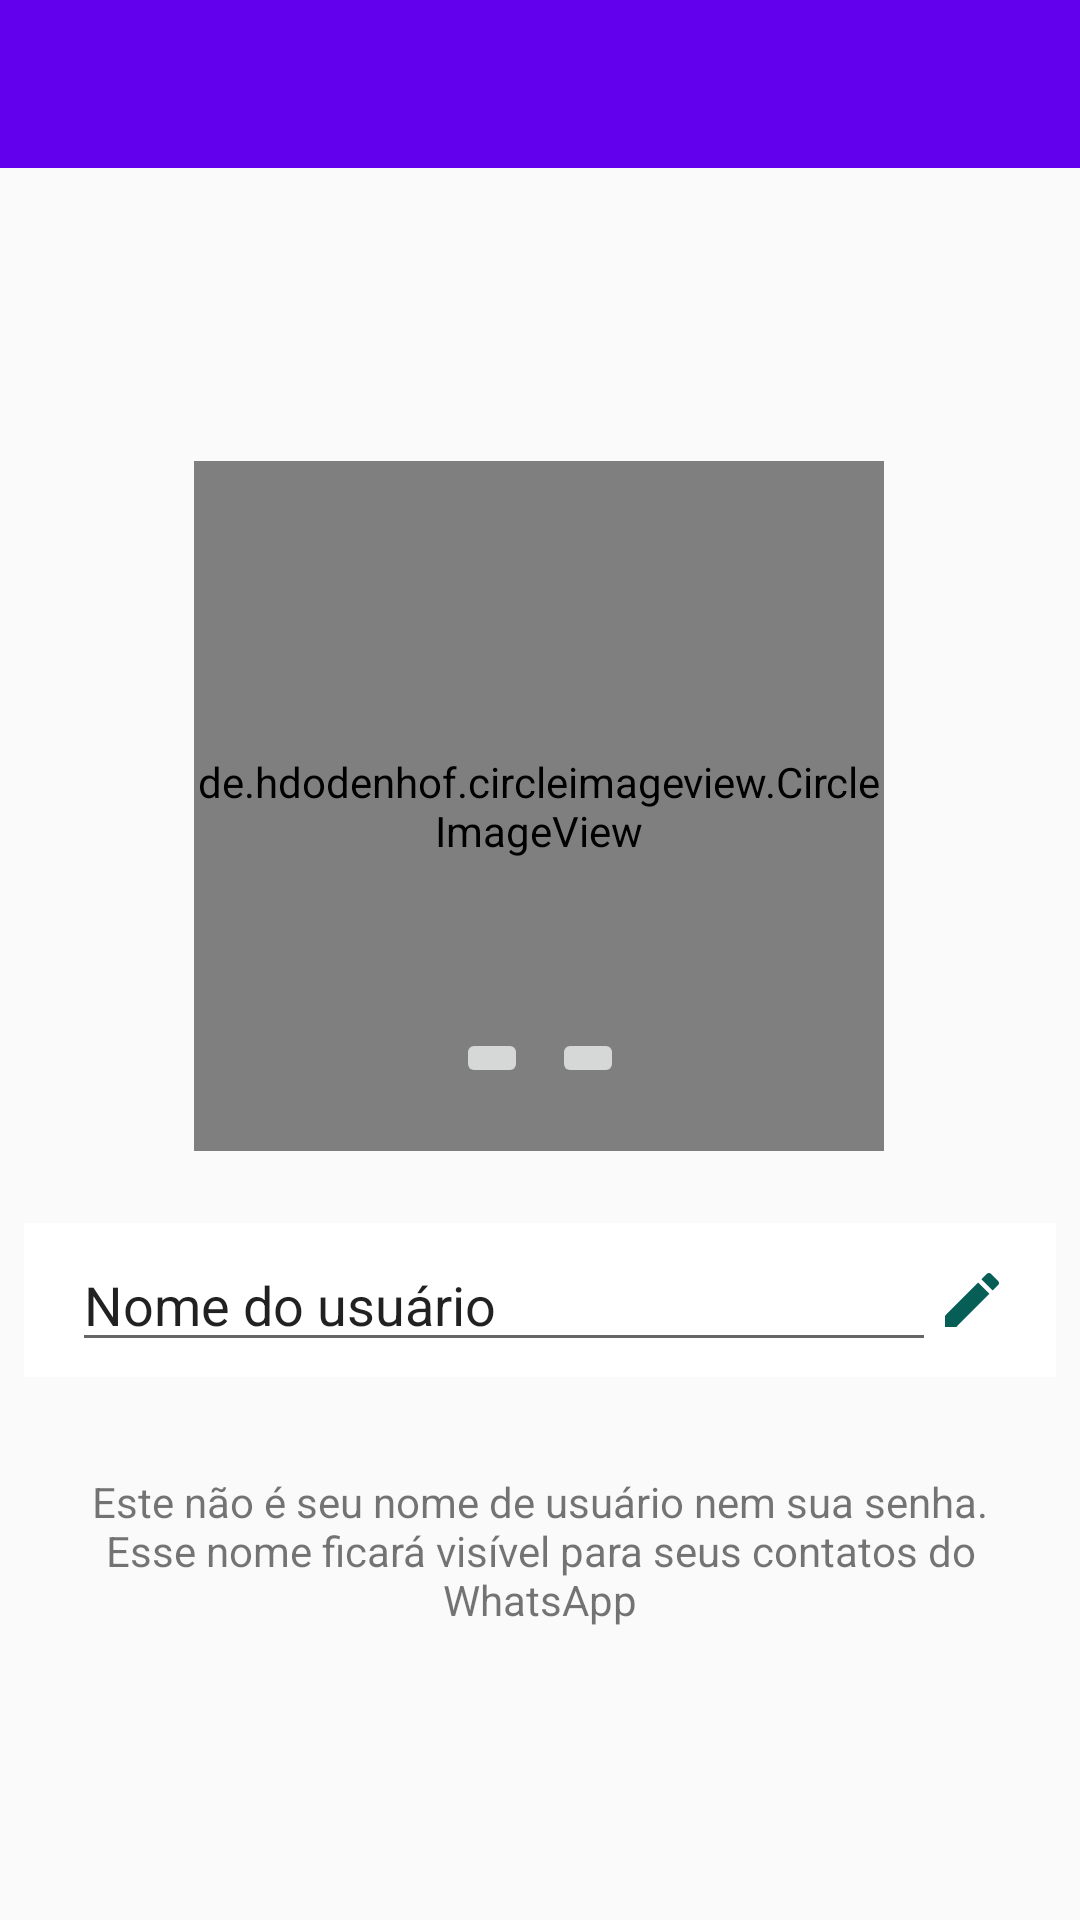

Write the Android layout XML for this screen, with the resource values it uses.
<!-- AndroidManifest.xml: application theme AppTheme -->
<!-- res/layout/activity_configuracao.xml -->
<?xml version="1.0" encoding="utf-8"?>
<androidx.constraintlayout.widget.ConstraintLayout xmlns:android="http://schemas.android.com/apk/res/android"
    xmlns:app="http://schemas.android.com/apk/res-auto"
    xmlns:tools="http://schemas.android.com/tools"
    android:layout_width="match_parent"
    android:layout_height="match_parent"
    android:orientation="vertical"
    tools:context=".activity.ConfiguracaoActivity">

    <include
        android:id="@+id/include"
        layout="@layout/toolbar" />

    <de.hdodenhof.circleimageview.CircleImageView xmlns:app="http://schemas.android.com/apk/res-auto"
        android:id="@+id/circleImageViewFotoPerfil"
        android:layout_width="230dp"
        android:layout_height="230dp"
        android:layout_gravity="center_horizontal"
        android:layout_marginStart="8dp"
        android:layout_marginLeft="8dp"
        android:layout_marginEnd="8dp"
        android:layout_marginRight="8dp"
        android:layout_marginBottom="24dp"
        android:src="@drawable/padrao"
        app:layout_constraintBottom_toTopOf="@+id/linearLayout"
        app:layout_constraintEnd_toEndOf="parent"
        app:layout_constraintHorizontal_bias="0.497"
        app:layout_constraintStart_toStartOf="parent"
        app:layout_constraintTop_toBottomOf="@+id/include"
        app:layout_constraintVertical_chainStyle="packed" />

    <LinearLayout
        android:id="@+id/linearLayout"
        android:layout_width="0dp"
        android:layout_height="wrap_content"
        android:layout_marginStart="8dp"
        android:layout_marginLeft="8dp"
        android:layout_marginEnd="8dp"
        android:layout_marginRight="8dp"
        android:layout_marginBottom="16dp"
        android:background="@android:color/white"
        android:orientation="horizontal"
        android:paddingLeft="16dp"
        android:paddingTop="5dp"
        android:paddingRight="16dp"
        android:paddingBottom="5dp"
        app:layout_constraintBottom_toTopOf="@+id/textView2"
        app:layout_constraintEnd_toEndOf="parent"
        app:layout_constraintHorizontal_bias="0.0"
        app:layout_constraintStart_toStartOf="parent"
        app:layout_constraintTop_toBottomOf="@+id/circleImageViewFotoPerfil">

        <EditText
            android:id="@+id/editPerfilNome"
            android:layout_width="wrap_content"
            android:layout_height="wrap_content"
            android:layout_weight="1"
            android:ems="10"
            android:inputType="textPersonName"
            android:text="Nome do usuário" />

        <ImageView
            android:id="@+id/imageAtualizarNome"
            android:layout_width="wrap_content"
            android:layout_height="wrap_content"
            android:layout_gravity="center_vertical"
            android:background="@drawable/ic_editar_verde_24dp" />

    </LinearLayout>

    <TextView
        android:id="@+id/textView2"
        android:layout_width="match_parent"
        android:layout_height="wrap_content"
        android:layout_marginStart="16dp"
        android:layout_marginLeft="16dp"
        android:layout_marginEnd="16dp"
        android:layout_marginRight="16dp"
        android:gravity="bottom|center"
        android:paddingTop="16dp"
        android:text="Este não é seu nome de usuário nem sua senha. Esse nome ficará visível para seus contatos do WhatsApp"
        app:layout_constraintBottom_toBottomOf="parent"
        app:layout_constraintEnd_toEndOf="parent"
        app:layout_constraintHorizontal_bias="0.5"
        app:layout_constraintStart_toStartOf="parent"
        app:layout_constraintTop_toBottomOf="@+id/linearLayout" />

    <ImageButton
        android:id="@+id/imageButtonCamera"
        android:layout_width="wrap_content"
        android:layout_height="wrap_content"
        app:layout_constraintBottom_toBottomOf="@+id/circleImageViewFotoPerfil"
        app:layout_constraintEnd_toStartOf="@+id/imageButtonGaleria"
        app:layout_constraintHorizontal_bias="0.5"
        app:layout_constraintHorizontal_chainStyle="packed"
        app:layout_constraintStart_toStartOf="parent"
        app:layout_constraintTop_toTopOf="@+id/circleImageViewFotoPerfil"
        app:layout_constraintVertical_bias="0.9"
        app:srcCompat="@drawable/ic_camera_cinza_24dp" />

    <ImageButton
        android:id="@+id/imageButtonGaleria"
        android:layout_width="wrap_content"
        android:layout_height="wrap_content"
        android:layout_marginStart="8dp"
        android:layout_marginLeft="8dp"
        app:layout_constraintBottom_toBottomOf="@+id/circleImageViewFotoPerfil"
        app:layout_constraintEnd_toEndOf="parent"
        app:layout_constraintHorizontal_bias="0.5"
        app:layout_constraintStart_toEndOf="@+id/imageButtonCamera"
        app:layout_constraintTop_toTopOf="@+id/circleImageViewFotoPerfil"
        app:layout_constraintVertical_bias="0.9"
        app:srcCompat="@drawable/ic_galeria_cinza_24dp" />

</androidx.constraintlayout.widget.ConstraintLayout>
<!-- res/layout/toolbar.xml (included above) -->
<?xml version="1.0" encoding="utf-8"?>
<FrameLayout xmlns:android="http://schemas.android.com/apk/res/android"
    android:layout_width="match_parent" android:layout_height="wrap_content">

    <androidx.appcompat.widget.Toolbar
        android:id="@+id/toolBarPrincipal"
        android:layout_width="match_parent"
        android:layout_height="?attr/actionBarSize"
        android:background="@color/colorPrimary"
        android:theme="@style/Toolbar" />
</FrameLayout>
<!-- resources referenced by this layout -->
<resources>
  <!-- drawable ic_editar_verde_24dp (drawable) -->
  <vector android:height="24dp" android:tint="#075E57"
      android:viewportHeight="24.0" android:viewportWidth="24.0"
      android:width="24dp" xmlns:android="http://schemas.android.com/apk/res/android">
      <path android:fillColor="#FF000000" android:pathData="M3,17.25V21h3.75L17.81,9.94l-3.75,-3.75L3,17.25zM20.71,7.04c0.39,-0.39 0.39,-1.02 0,-1.41l-2.34,-2.34c-0.39,-0.39 -1.02,-0.39 -1.41,0l-1.83,1.83 3.75,3.75 1.83,-1.83z"/>
  </vector>
  <style name="Toolbar" parent="Theme.AppCompat.NoActionBar" />
  <style name="AppTheme" parent="Theme.AppCompat.Light.NoActionBar">
          
          <item name="colorPrimary">@color/colorPrimary</item>
          <item name="colorPrimaryDark">@color/colorPrimaryDark</item>
          <item name="colorAccent">@color/colorAccent</item>
      </style>
  <!-- not gathered from this repository: default colours our renderer supplied (Android Studio template values) -->
  <color name="colorPrimary">#FF6200EE</color>
  <color name="colorPrimaryDark">#FF3700B3</color>
  <color name="colorAccent">#FF03DAC5</color>
</resources>
